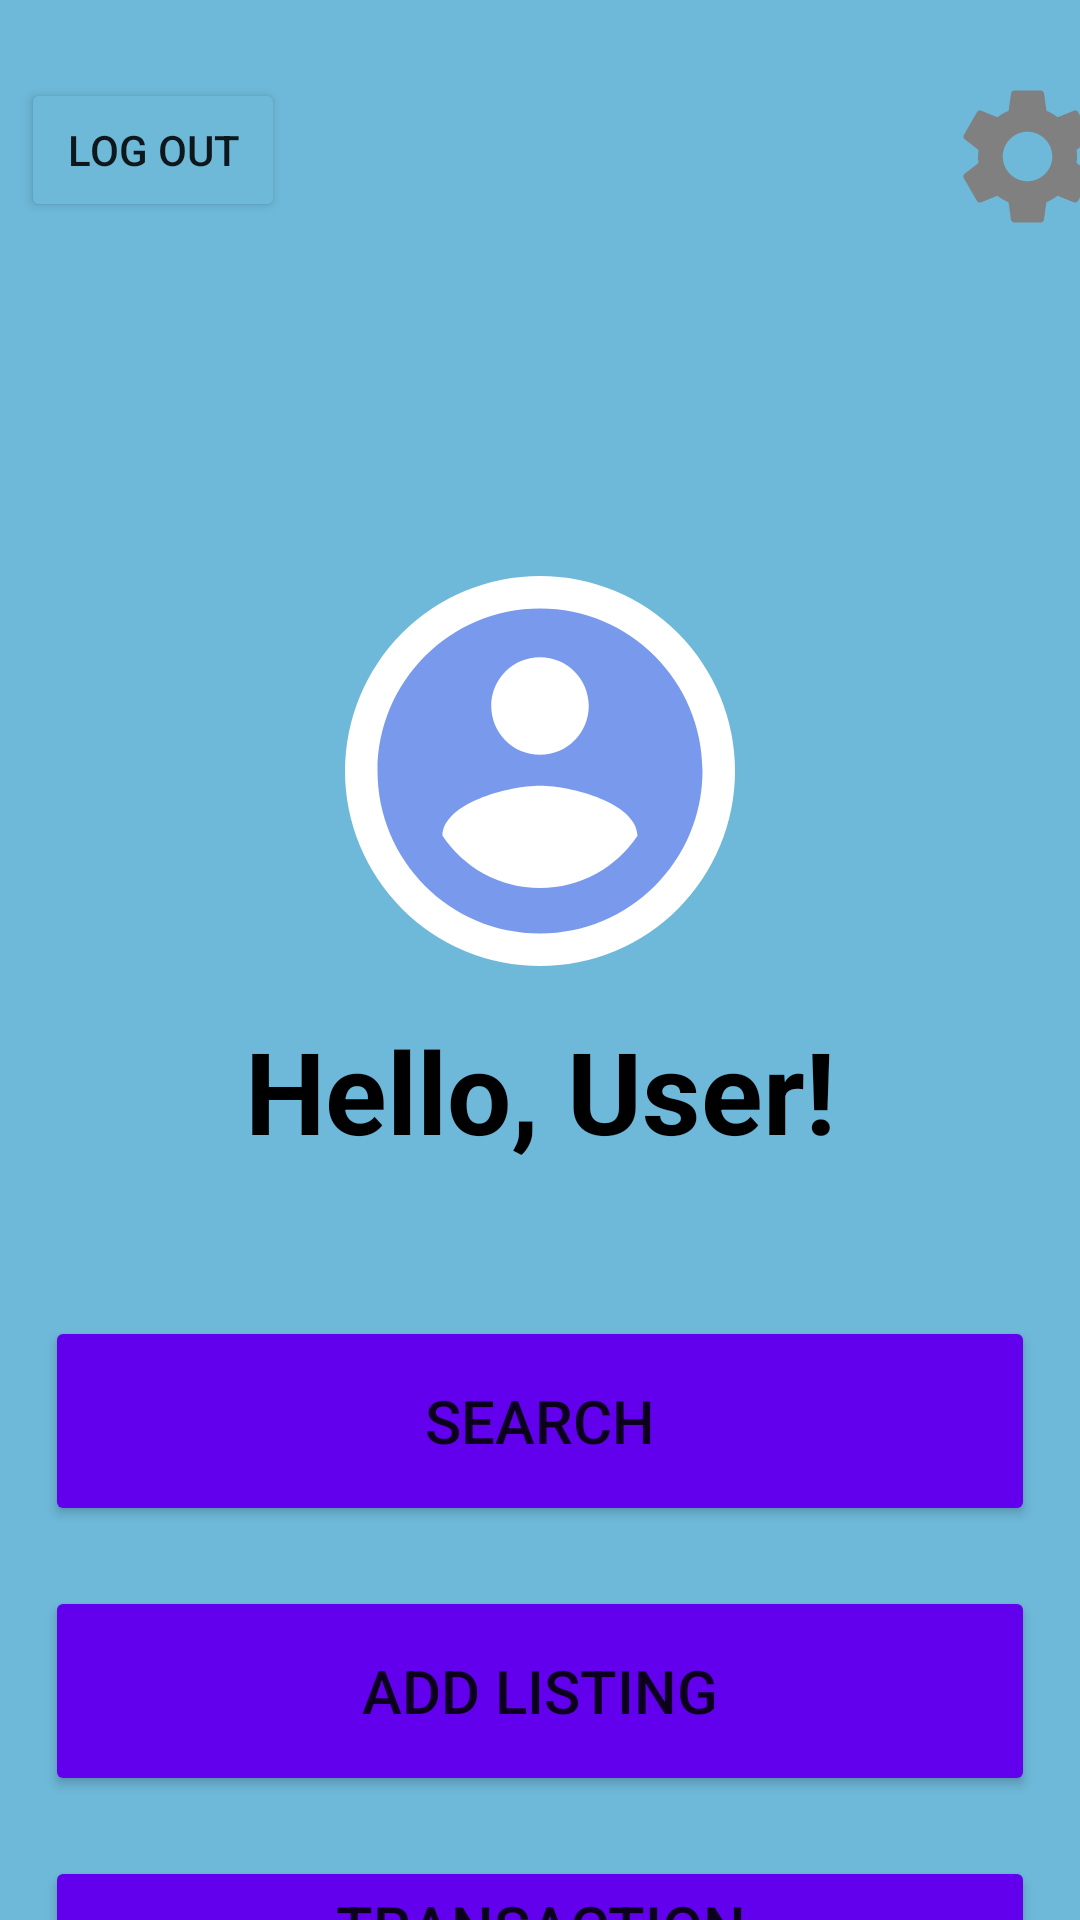

The Android layout XML behind this screen, and the referenced resources:
<!-- AndroidManifest.xml: application theme Theme.FoundIt -->
<!-- res/layout/activity_main_menu.xml -->
<?xml version="1.0" encoding="utf-8"?>
<androidx.constraintlayout.widget.ConstraintLayout xmlns:android="http://schemas.android.com/apk/res/android"
    xmlns:app="http://schemas.android.com/apk/res-auto"

    xmlns:tools="http://schemas.android.com/tools"
    android:layout_width="match_parent"
    android:layout_height="match_parent"
    android:background="#6EB8D9"
    tools:context=".MainMenuActivity">
    <Button
        android:id="@+id/logoutBttn"
        android:layout_width="wrap_content"
        android:layout_height="wrap_content"
        android:layout_marginStart="7dp"
        android:layout_marginTop="26dp"
        android:backgroundTint="#6EB8D8"
        android:text="Log out"
        app:layout_constraintStart_toStartOf="parent"
        app:layout_constraintTop_toTopOf="parent"
        app:srcCompat="@drawable/ic_back_arrow" />
    <RelativeLayout
        android:id="@+id/backgroundLayout"
        android:layout_width="match_parent"
        android:layout_height="230dp"
        android:layout_marginTop="15dp"
        app:layout_constraintEnd_toEndOf="parent"
        app:layout_constraintStart_toStartOf="parent"
        app:layout_constraintTop_toBottomOf="@id/logoutBttn">

        <com.google.android.material.imageview.ShapeableImageView
            android:id="@+id/iitWallpaper"
            android:layout_width="match_parent"
            android:layout_height="match_parent"
            app:srcCompat="@mipmap/iitcampus" />
    </RelativeLayout>


    <com.google.android.material.imageview.ShapeableImageView
        android:id="@+id/userAvatar"
        android:layout_width="130dp"
        android:layout_height="130dp"
        android:layout_marginTop="192dp"

        android:background="#ffffff"
        app:layout_constraintEnd_toEndOf="@id/backgroundLayout"
        app:layout_constraintStart_toStartOf="@id/backgroundLayout"

        app:layout_constraintTop_toTopOf="parent"
        app:shapeAppearanceOverlay="@style/Circular"
        app:srcCompat="@drawable/ic_account_circle" />

    <RelativeLayout
        android:id="@+id/relLayout"
        android:layout_width="match_parent"
        android:layout_height="wrap_content"
        android:layout_marginTop="40dp"
        app:layout_constraintEnd_toEndOf="@+id/helloTxt"
        app:layout_constraintLeft_toLeftOf="parent"
        app:layout_constraintStart_toStartOf="@+id/helloTxt"
        app:layout_constraintTop_toBottomOf="@id/helloTxt">

        <Button
            android:id="@+id/searchBttn"
            android:layout_width="match_parent"
            android:layout_height="70dp"
            android:layout_centerHorizontal="true"
            android:layout_marginStart="30dp"
            android:layout_marginTop="10dp"
            android:backgroundTint="@color/design_default_color_primary"
            android:text="@string/searchButton"
            android:textSize="20sp" />

        <Button
            android:id="@+id/addListBttn"
            android:layout_width="match_parent"
            android:layout_height="70dp"
            android:layout_below="@id/searchBttn"
            android:layout_centerHorizontal="true"
            android:layout_marginStart="30dp"
            android:layout_marginTop="20dp"
            android:backgroundTint="@color/design_default_color_primary"
            android:onClick="Listing"
            android:text="@string/listButton"
            android:textSize="20sp" />

        <Button
            android:id="@+id/histBttn"
            android:layout_width="match_parent"
            android:layout_height="70dp"
            android:layout_below="@id/addListBttn"
            android:layout_centerHorizontal="true"
            android:layout_marginStart="30dp"
            android:layout_marginTop="20dp"
            android:backgroundTint="@color/design_default_color_primary"
            android:text="@string/histButton"
            android:textSize="20sp" />
    </RelativeLayout>


    <TextView
        android:id="@+id/helloTxt"
        android:layout_width="wrap_content"
        android:layout_height="wrap_content"
        android:layout_marginTop="16dp"
        android:text="@string/hellotxt"
        android:textColor="#000000"
        android:textSize="38sp"
        android:textStyle="bold"
        app:layout_constraintEnd_toEndOf="@+id/userAvatar"
        app:layout_constraintStart_toStartOf="@+id/userAvatar"
        app:layout_constraintTop_toBottomOf="@id/userAvatar" />

    <ImageButton
        android:id="@+id/settingBttn"
        android:layout_width="wrap_content"
        android:layout_height="wrap_content"
        android:layout_marginStart="230dp"
        android:layout_marginTop="15dp"
        android:backgroundTint="#6EB8D9"
        app:layout_constraintBottom_toTopOf="@+id/backgroundLayout"
        app:layout_constraintEnd_toEndOf="@+id/backgroundLayout"
        app:layout_constraintStart_toEndOf="@+id/logoutBttn"
        app:layout_constraintTop_toTopOf="parent"
        app:srcCompat="@drawable/ic_baseline_settings_24"
        />


</androidx.constraintlayout.widget.ConstraintLayout>
<!-- resources referenced by this layout -->
<resources>
  <!-- drawable ic_account_circle (drawable-anydpi) -->
  <vector xmlns:android="http://schemas.android.com/apk/res/android"
      android:width="24dp"
      android:height="24dp"
      android:viewportWidth="24"
      android:viewportHeight="24"
      android:tint="#577FE9"
      android:alpha="0.8">
    <path
        android:fillColor="@android:color/white"
        android:pathData="M12,2C6.48,2 2,6.48 2,12s4.48,10 10,10 10,-4.48 10,-10S17.52,2 12,2zM12,5c1.66,0 3,1.34 3,3s-1.34,3 -3,3 -3,-1.34 -3,-3 1.34,-3 3,-3zM12,19.2c-2.5,0 -4.71,-1.28 -6,-3.22 0.03,-1.99 4,-3.08 6,-3.08 1.99,0 5.97,1.09 6,3.08 -1.29,1.94 -3.5,3.22 -6,3.22z"/>
  </vector>
  <!-- drawable ic_back_arrow (drawable-anydpi-v24) -->
  <vector xmlns:android="http://schemas.android.com/apk/res/android"
      android:width="24dp"
      android:height="24dp"
      android:viewportWidth="24"
      android:viewportHeight="24"
      android:tint="#FFFFFF"
      android:autoMirrored="true">
    <group android:scaleX="1.5198238"
        android:scaleY="1.5198238"
        android:translateX="-6.2378855"
        android:translateY="-6.2378855">
      <path
          android:fillColor="@android:color/white"
          android:pathData="M20,11H7.83l5.59,-5.59L12,4l-8,8 8,8 1.41,-1.41L7.83,13H20v-2z"/>
    </group>
  </vector>
  <!-- drawable ic_baseline_settings_24 (drawable) -->
  <vector android:height="55dp" android:tint="#808080"
      android:viewportHeight="24" android:viewportWidth="24"
      android:width="55dp" xmlns:android="http://schemas.android.com/apk/res/android">
      <path android:fillColor="@android:color/white" android:pathData="M19.14,12.94c0.04,-0.3 0.06,-0.61 0.06,-0.94c0,-0.32 -0.02,-0.64 -0.07,-0.94l2.03,-1.58c0.18,-0.14 0.23,-0.41 0.12,-0.61l-1.92,-3.32c-0.12,-0.22 -0.37,-0.29 -0.59,-0.22l-2.39,0.96c-0.5,-0.38 -1.03,-0.7 -1.62,-0.94L14.4,2.81c-0.04,-0.24 -0.24,-0.41 -0.48,-0.41h-3.84c-0.24,0 -0.43,0.17 -0.47,0.41L9.25,5.35C8.66,5.59 8.12,5.92 7.63,6.29L5.24,5.33c-0.22,-0.08 -0.47,0 -0.59,0.22L2.74,8.87C2.62,9.08 2.66,9.34 2.86,9.48l2.03,1.58C4.84,11.36 4.8,11.69 4.8,12s0.02,0.64 0.07,0.94l-2.03,1.58c-0.18,0.14 -0.23,0.41 -0.12,0.61l1.92,3.32c0.12,0.22 0.37,0.29 0.59,0.22l2.39,-0.96c0.5,0.38 1.03,0.7 1.62,0.94l0.36,2.54c0.05,0.24 0.24,0.41 0.48,0.41h3.84c0.24,0 0.44,-0.17 0.47,-0.41l0.36,-2.54c0.59,-0.24 1.13,-0.56 1.62,-0.94l2.39,0.96c0.22,0.08 0.47,0 0.59,-0.22l1.92,-3.32c0.12,-0.22 0.07,-0.47 -0.12,-0.61L19.14,12.94zM12,15.6c-1.98,0 -3.6,-1.62 -3.6,-3.6s1.62,-3.6 3.6,-3.6s3.6,1.62 3.6,3.6S13.98,15.6 12,15.6z"/>
  </vector>
  <string name="hellotxt">Hello, User!</string>
  <string name="histButton">Transaction\nHistory</string>
  <string name="listButton">Add Listing</string>
  <string name="searchButton">Search</string>
  <style name="Circular">
          <item name="cornerSize">50%</item>
      </style>
  <style name="Theme.FoundIt" parent="Theme.MaterialComponents.DayNight.DarkActionBar">
          
          <item name="colorPrimary">@color/purple_500</item>
          <item name="colorPrimaryVariant">@color/purple_700</item>
          <item name="colorOnPrimary">@color/white</item>
          
          <item name="colorSecondary">@color/teal_200</item>
          <item name="colorSecondaryVariant">@color/teal_700</item>
          <item name="colorOnSecondary">@color/black</item>
          
          <item name="android:statusBarColor" tools:targetApi="l">?attr/colorPrimaryVariant</item>
          
      </style>
  <!-- not gathered from this repository: default colours our renderer supplied (Android Studio template values) -->
  <color name="purple_500">#FF6200EE</color>
  <color name="purple_700">#FF3700B3</color>
  <color name="teal_200">#FF03DAC5</color>
  <color name="teal_700">#FF018786</color>
  <color name="black">#FF000000</color>
  <color name="white">#FFFFFFFF</color>
</resources>
